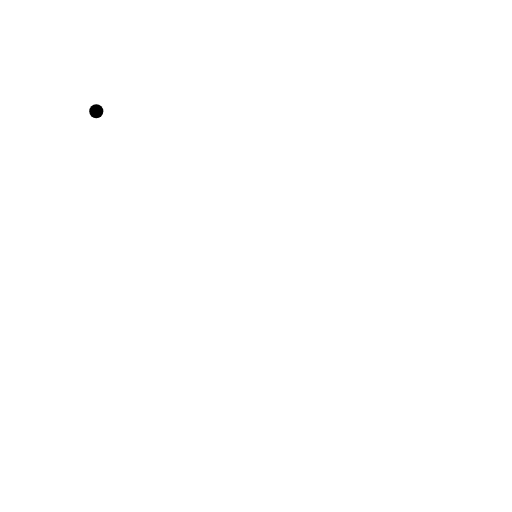
t = 0.00 s
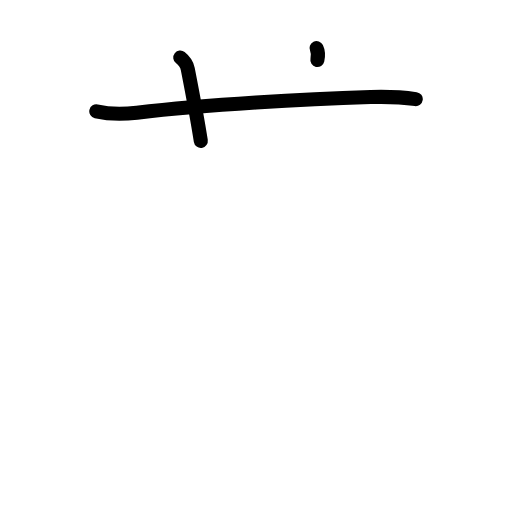
t = 2.40 s
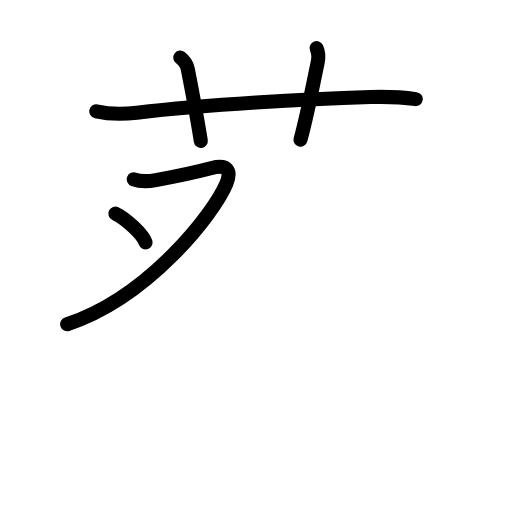
t = 4.80 s
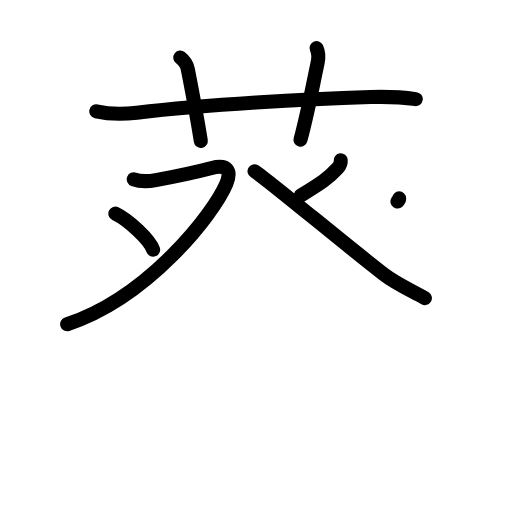
t = 7.20 s
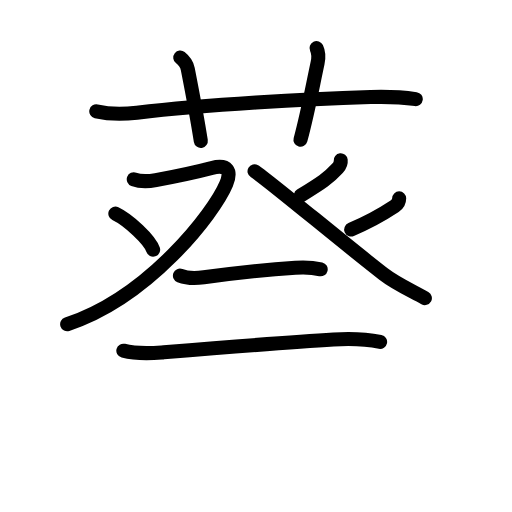
t = 9.60 s
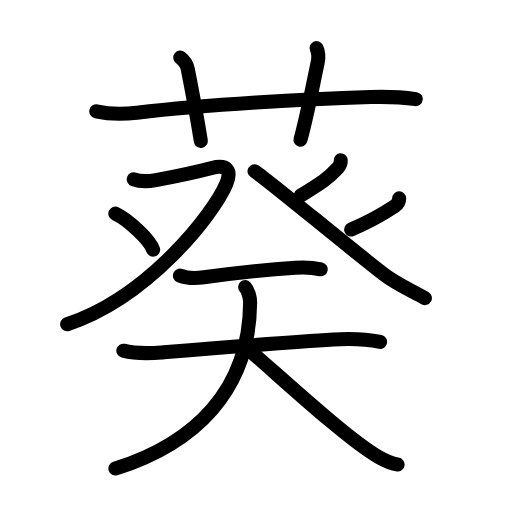
t = 12.00 s

The animated SVG that drew these frames (rendered in a browser with its animation timeline set to each time). Animation: 39 SMIL elements (animate=39); one cycle of 12.00 s.

<?xml version="1.0" encoding="UTF-8"?>
<!--
AniKanjiVG is licensed by CC-BY-SA Paul C. Sommerhoff (https://bitbucket.org/sommerhoff/anikanjivg).
AniKanjiVG uses KanjiVG which is licensed by CC-BY-SA Ulrich Apel (http://kanjivg.tagaini.net).
See also http://creativecommons.org/licenses/by-sa/3.0/
-->
<svg xmlns:kvg='http://kanjivg.tagaini.net' xmlns='http://www.w3.org/2000/svg' width='109' height='109' viewBox='0 0 109 109' style='fill:none;stroke:#000000;stroke-width:3;stroke-linecap:round;stroke-linejoin:round;' id="kvg:kanji_08475"><g id="kvg:08475" kvg:element="葵"><g id="kvg:08475-g1" kvg:element="艹" kvg:variant="true" kvg:original="艸" kvg:position="top" kvg:radical="general"><path id="kvg:08475-s1" kvg:type="㇐" d="M20.5,23.7c2.92,0.68,5.69,0.64,8.64,0.29c14.99-1.75,36.05-2.91,49.75-3.33c3.29-0.1,6.36-0.02,9.62,0.44"><animate attributeName="d" begin="0.0s" dur="0.3333333333333333s" from="M20.5,23.7C20.5,23.7,20.5,23.7,20.5,23.7" to="M20.5,23.7c2.92,0.68,5.69,0.64,8.64,0.29" />
<animate attributeName="d" begin="0.3333333333333333s" dur="0.3333333333333333s" from="M20.5,23.7c2.92,0.68,5.69,0.64,8.64,0.29c0,0,0,0,0,0,0" to="M20.5,23.7c2.92,0.68,5.69,0.64,8.64,0.29c14.99-1.75,36.05-2.91,49.75-3.33" />
<animate attributeName="d" begin="0.6666666666666666s" dur="0.3333333333333333s" from="M20.5,23.7c2.92,0.68,5.69,0.64,8.64,0.29c14.99-1.75,36.05-2.91,49.75-3.33c0,0,0,0,0,0,0" to="M20.5,23.7c2.92,0.68,5.69,0.64,8.64,0.29c14.99-1.75,36.05-2.91,49.75-3.33c3.29-0.1,6.36-0.02,9.62,0.44" />
</path>
<path id="kvg:08475-s2" kvg:type="㇑a" d="M38.38,12.25c1.12,0.88,1.46,1.74,1.6,2.45c1.29,6.6,2.4,12.9,2.77,15.3"><animate attributeName="d" begin="1.0s" dur="0.5s" from="M38.38,12.25C38.38,12.25,38.38,12.25,38.38,12.25" to="M38.38,12.25c1.12,0.88,1.46,1.74,1.6,2.45" />
<animate attributeName="d" begin="1.5s" dur="0.5s" from="M38.38,12.25c1.12,0.88,1.46,1.74,1.6,2.45c0,0,0,0,0,0,0" to="M38.38,12.25c1.12,0.88,1.46,1.74,1.6,2.45c1.29,6.6,2.4,12.9,2.77,15.3" />
<animate attributeName="d" begin="0s" dur="1.0s" from="M-100,-100" to="M-100,-100" />
</path>
<path id="kvg:08475-s3" kvg:type="㇑a" d="M67.39,10.25c0.48,1,0.48,1.97,0.22,3.17c-1.24,5.83-2.12,10.7-3.64,16.33"><animate attributeName="d" begin="2.0s" dur="0.5s" from="M67.39,10.25C67.39,10.25,67.39,10.25,67.39,10.25" to="M67.39,10.25c0.48,1,0.48,1.97,0.22,3.17" />
<animate attributeName="d" begin="2.5s" dur="0.5s" from="M67.39,10.25c0.48,1,0.48,1.97,0.22,3.17c0,0,0,0,0,0,0" to="M67.39,10.25c0.48,1,0.48,1.97,0.22,3.17c-1.24,5.83-2.12,10.7-3.64,16.33" />
<animate attributeName="d" begin="0s" dur="2.0s" from="M-100,-100" to="M-100,-100" />
</path>
</g>
<g id="kvg:08475-g2" kvg:element="癸" kvg:position="bottom"><g id="kvg:08475-g3" kvg:element="癶" kvg:position="top"><g id="kvg:08475-g4" kvg:position="left"><path id="kvg:08475-s4" kvg:type="㇇" d="M28.48,38.17c1.32,0.5,2.59,0.56,4.7,0.17c5.19-0.96,7.19-1.34,11.91-2.58c3.42-0.9,4.21,0.68,3.09,3.37c-2.64,6.32-16.53,24.16-33.88,29.9"><animate attributeName="d" begin="3.0s" dur="0.25s" from="M28.48,38.17C28.48,38.17,28.48,38.17,28.48,38.17" to="M28.48,38.17c1.32,0.5,2.59,0.56,4.7,0.17" />
<animate attributeName="d" begin="3.25s" dur="0.25s" from="M28.48,38.17c1.32,0.5,2.59,0.56,4.7,0.17c0,0,0,0,0,0,0" to="M28.48,38.17c1.32,0.5,2.59,0.56,4.7,0.17c5.19-0.96,7.19-1.34,11.91-2.58" />
<animate attributeName="d" begin="3.5s" dur="0.25s" from="M28.48,38.17c1.32,0.5,2.59,0.56,4.7,0.17c5.19-0.96,7.19-1.34,11.91-2.58c0,0,0,0,0,0,0" to="M28.48,38.17c1.32,0.5,2.59,0.56,4.7,0.17c5.19-0.96,7.19-1.34,11.91-2.58c3.42-0.9,4.21,0.68,3.09,3.37" />
<animate attributeName="d" begin="3.75s" dur="0.25s" from="M28.48,38.17c1.32,0.5,2.59,0.56,4.7,0.17c5.19-0.96,7.19-1.34,11.91-2.58c3.42-0.9,4.21,0.68,3.09,3.37c0,0,0,0,0,0,0" to="M28.48,38.17c1.32,0.5,2.59,0.56,4.7,0.17c5.19-0.96,7.19-1.34,11.91-2.58c3.42-0.9,4.21,0.68,3.09,3.37c-2.64,6.32-16.53,24.16-33.88,29.9" />
<animate attributeName="d" begin="0s" dur="3.0s" from="M-100,-100" to="M-100,-100" />
</path>
<path id="kvg:08475-s5" kvg:type="㇔" d="M24.56,45.46c2.84,1.36,7.33,5.58,8.04,7.69"><animate attributeName="d" begin="4.0s" dur="1.0s" from="M24.56,45.46C24.56,45.46,24.56,45.46,24.56,45.46" to="M24.56,45.46c2.84,1.36,7.33,5.58,8.04,7.69" />
<animate attributeName="d" begin="0s" dur="4.0s" from="M-100,-100" to="M-100,-100" />
</path>
</g>
<g id="kvg:08475-g5" kvg:position="right"><path id="kvg:08475-s6" kvg:type="㇒" d="M72.53,34.14c0.06,0.53-0.3,1.28-0.67,1.68c-1.99,2.17-3.37,3.05-7.82,5.81"><animate attributeName="d" begin="5.0s" dur="0.5s" from="M72.53,34.14C72.53,34.14,72.53,34.14,72.53,34.14" to="M72.53,34.14c0.06,0.53-0.3,1.28-0.67,1.68" />
<animate attributeName="d" begin="5.5s" dur="0.5s" from="M72.53,34.14c0.06,0.53-0.3,1.28-0.67,1.68c0,0,0,0,0,0,0" to="M72.53,34.14c0.06,0.53-0.3,1.28-0.67,1.68c-1.99,2.17-3.37,3.05-7.82,5.81" />
<animate attributeName="d" begin="0s" dur="5.0s" from="M-100,-100" to="M-100,-100" />
</path>
<path id="kvg:08475-s7" kvg:type="㇏" d="M54.19,36.45c2.22,1.3,18.64,15.07,27.48,21.91c2.66,2.06,5.86,3.47,8.78,5.1"><animate attributeName="d" begin="6.0s" dur="0.5s" from="M54.19,36.45C54.19,36.45,54.19,36.45,54.19,36.45" to="M54.19,36.45c2.22,1.3,18.64,15.07,27.48,21.91" />
<animate attributeName="d" begin="6.5s" dur="0.5s" from="M54.19,36.45c2.22,1.3,18.64,15.07,27.48,21.91c0,0,0,0,0,0,0" to="M54.19,36.45c2.22,1.3,18.64,15.07,27.48,21.91c2.66,2.06,5.86,3.47,8.78,5.1" />
<animate attributeName="d" begin="0s" dur="6.0s" from="M-100,-100" to="M-100,-100" />
</path>
<path id="kvg:08475-s8" kvg:type="㇒" d="M84.98,42.23c0,0.77-0.41,1.33-0.93,1.67c-2.42,1.6-4.54,2.97-9.29,4.97"><animate attributeName="d" begin="7.0s" dur="0.5s" from="M84.98,42.23C84.98,42.23,84.98,42.23,84.98,42.23" to="M84.98,42.23c0,0.77-0.41,1.33-0.93,1.67" />
<animate attributeName="d" begin="7.5s" dur="0.5s" from="M84.98,42.23c0,0.77-0.41,1.33-0.93,1.67c0,0,0,0,0,0,0" to="M84.98,42.23c0,0.77-0.41,1.33-0.93,1.67c-2.42,1.6-4.54,2.97-9.29,4.97" />
<animate attributeName="d" begin="0s" dur="7.0s" from="M-100,-100" to="M-100,-100" />
</path>
</g>
</g>
<g id="kvg:08475-g6" kvg:element="天" kvg:position="bottom"><path id="kvg:08475-s9" kvg:type="㇐" d="M38.31,58.69c1.51,0.59,3.54,0.56,5.09,0.35c6.61-0.91,13.19-1.64,19.48-2.05c1.79-0.12,3.62-0.08,5.39,0.34"><animate attributeName="d" begin="8.0s" dur="0.3333333333333333s" from="M38.31,58.69C38.31,58.69,38.31,58.69,38.31,58.69" to="M38.31,58.69c1.51,0.59,3.54,0.56,5.09,0.35" />
<animate attributeName="d" begin="8.333333333333334s" dur="0.3333333333333333s" from="M38.31,58.69c1.51,0.59,3.54,0.56,5.09,0.35c0,0,0,0,0,0,0" to="M38.31,58.69c1.51,0.59,3.54,0.56,5.09,0.35c6.61-0.91,13.19-1.64,19.48-2.05" />
<animate attributeName="d" begin="8.666666666666666s" dur="0.3333333333333333s" from="M38.31,58.69c1.51,0.59,3.54,0.56,5.09,0.35c6.61-0.91,13.19-1.64,19.48-2.05c0,0,0,0,0,0,0" to="M38.31,58.69c1.51,0.59,3.54,0.56,5.09,0.35c6.61-0.91,13.19-1.64,19.48-2.05c1.79-0.12,3.62-0.08,5.39,0.34" />
<animate attributeName="d" begin="0s" dur="8.0s" from="M-100,-100" to="M-100,-100" />
</path>
<g id="kvg:08475-g7" kvg:element="大"><path id="kvg:08475-s10" kvg:type="㇐" d="M26.26,74.66c2.53,0.65,5.59,0.59,8.15,0.38c8.22-0.67,26.57-2.17,36.6-2.76c3.42-0.2,6.54-0.17,9.91,0.5"><animate attributeName="d" begin="9.0s" dur="0.3333333333333333s" from="M26.26,74.66C26.26,74.66,26.26,74.66,26.26,74.66" to="M26.26,74.66c2.53,0.65,5.59,0.59,8.15,0.38" />
<animate attributeName="d" begin="9.333333333333334s" dur="0.3333333333333333s" from="M26.26,74.66c2.53,0.65,5.59,0.59,8.15,0.38c0,0,0,0,0,0,0" to="M26.26,74.66c2.53,0.65,5.59,0.59,8.15,0.38c8.22-0.67,26.57-2.17,36.6-2.76" />
<animate attributeName="d" begin="9.666666666666666s" dur="0.3333333333333333s" from="M26.26,74.66c2.53,0.65,5.59,0.59,8.15,0.38c8.22-0.67,26.57-2.17,36.6-2.76c0,0,0,0,0,0,0" to="M26.26,74.66c2.53,0.65,5.59,0.59,8.15,0.38c8.22-0.67,26.57-2.17,36.6-2.76c3.42-0.2,6.54-0.17,9.91,0.5" />
<animate attributeName="d" begin="0s" dur="9.0s" from="M-100,-100" to="M-100,-100" />
</path>
<path id="kvg:08475-s11" kvg:type="㇒" d="M52.2,61.12c0.55,0.61,1.06,2.1,1.05,3.28C53.12,83.12,41.5,94.38,24.57,99.75"><animate attributeName="d" begin="10.0s" dur="0.5s" from="M52.2,61.12C52.2,61.12,52.2,61.12,52.2,61.12" to="M52.2,61.12c0.55,0.61,1.06,2.1,1.05,3.28" />
<animate attributeName="d" begin="10.5s" dur="0.5s" from="M52.2,61.12c0.55,0.61,1.06,2.1,1.05,3.28c0,0,0,0,0,0,0" to="M52.2,61.12c0.55,0.61,1.06,2.1,1.05,3.28C53.12,83.12,41.5,94.38,24.57,99.75" />
<animate attributeName="d" begin="0s" dur="10.0s" from="M-100,-100" to="M-100,-100" />
</path>
<path id="kvg:08475-s12" kvg:type="㇏" d="M52.63,74.16c6.7,5.74,21.22,19.27,27.91,23.11c2.28,1.31,3.07,1.5,4.11,1.62"><animate attributeName="d" begin="11.0s" dur="0.5s" from="M52.63,74.16C52.63,74.16,52.63,74.16,52.63,74.16" to="M52.63,74.16c6.7,5.74,21.22,19.27,27.91,23.11" />
<animate attributeName="d" begin="11.5s" dur="0.5s" from="M52.63,74.16c6.7,5.74,21.22,19.27,27.91,23.11c0,0,0,0,0,0,0" to="M52.63,74.16c6.7,5.74,21.22,19.27,27.91,23.11c2.28,1.31,3.07,1.5,4.11,1.62" />
<animate attributeName="d" begin="0s" dur="11.0s" from="M-100,-100" to="M-100,-100" />
</path>
</g>
</g>
</g>
</g>
</svg>
